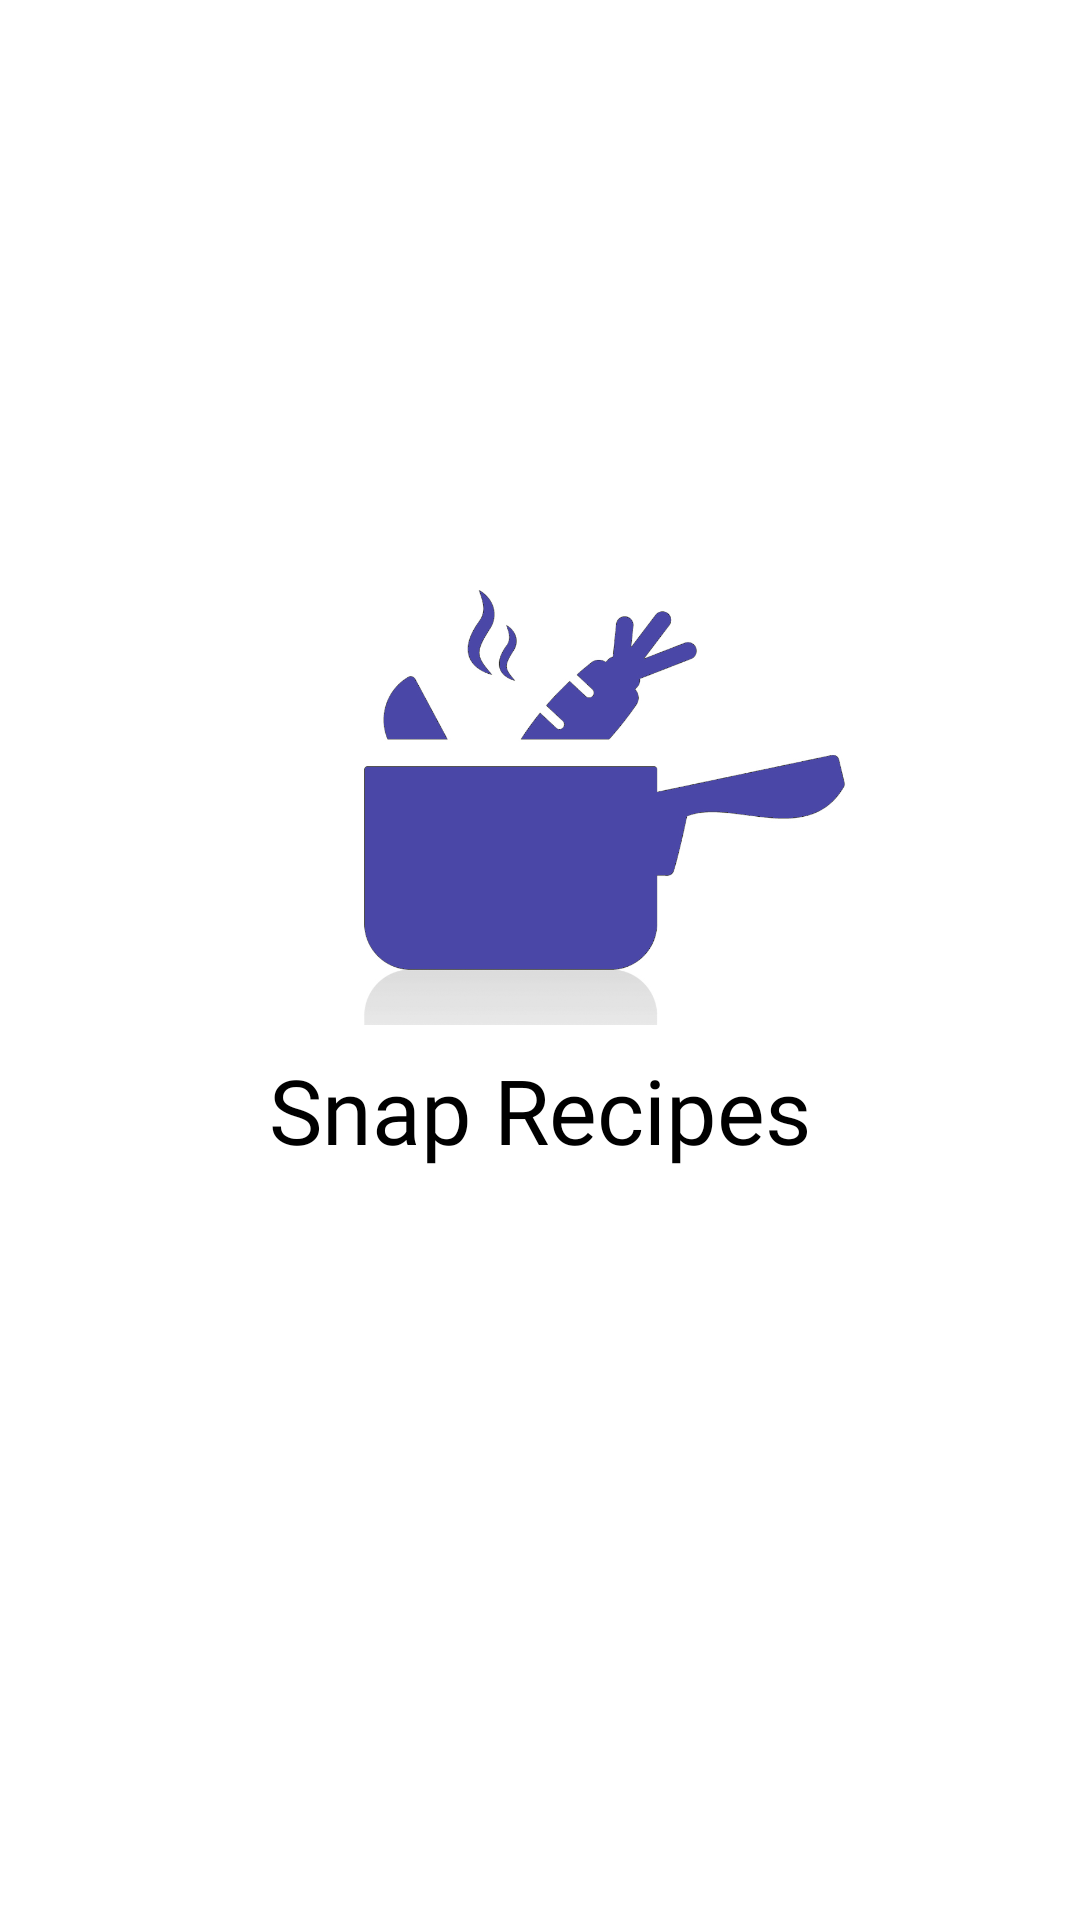

Write the Android layout XML for this screen, with the resource values it uses.
<!-- AndroidManifest.xml: application theme AppTheme -->
<!-- res/layout/activity_splash.xml -->
<FrameLayout xmlns:android="http://schemas.android.com/apk/res/android"
    xmlns:tools="http://schemas.android.com/tools"
    android:layout_width="match_parent"
    android:layout_height="match_parent"
    android:background="@color/white"
    tools:context=".SplashActivity">

    

    <ImageView
        android:layout_width="220dp"
        android:layout_height="220dp"
        android:src="@drawable/cookingicon"
        android:layout_gravity="center"
        android:layout_marginTop="40dp"
        android:layout_marginLeft="20dp"
        android:layout_marginBottom="100dp"/>

    <TextView
        android:id="@+id/fullscreen_content"
        android:layout_width="match_parent"
        android:layout_height="wrap_content"
        android:layout_gravity="center"
        android:textAlignment="center"
        android:keepScreenOn="true"
        android:layout_marginTop="50dp"
        android:fontFamily="@font/nunito_semibold"
        android:text="Snap Recipes"
        android:textColor="@color/black"
        android:textSize="30sp" />

</FrameLayout>
<!-- resources referenced by this layout -->
<resources>
  <color name="black">#000000</color>
  <color name="white">#FFFFFF</color>
  <!-- drawable cookingicon: png bitmap (drawable, 75005 bytes) -->
  <style name="AppTheme" parent="Theme.MaterialComponents.Light.NoActionBar">
          
          <item name="colorPrimary">@color/colorPrimary</item>
          <item name="colorPrimaryDark">@color/colorPrimaryDark</item>
          <item name="colorAccent">@color/colorAccent</item>
  
          <item name="android:windowActivityTransitions">true</item>
      </style>
  <color name="colorPrimary">#008577</color>
  <color name="colorPrimaryDark">#4A47A7</color>
  <color name="colorAccent">#D81B60</color>
</resources>
